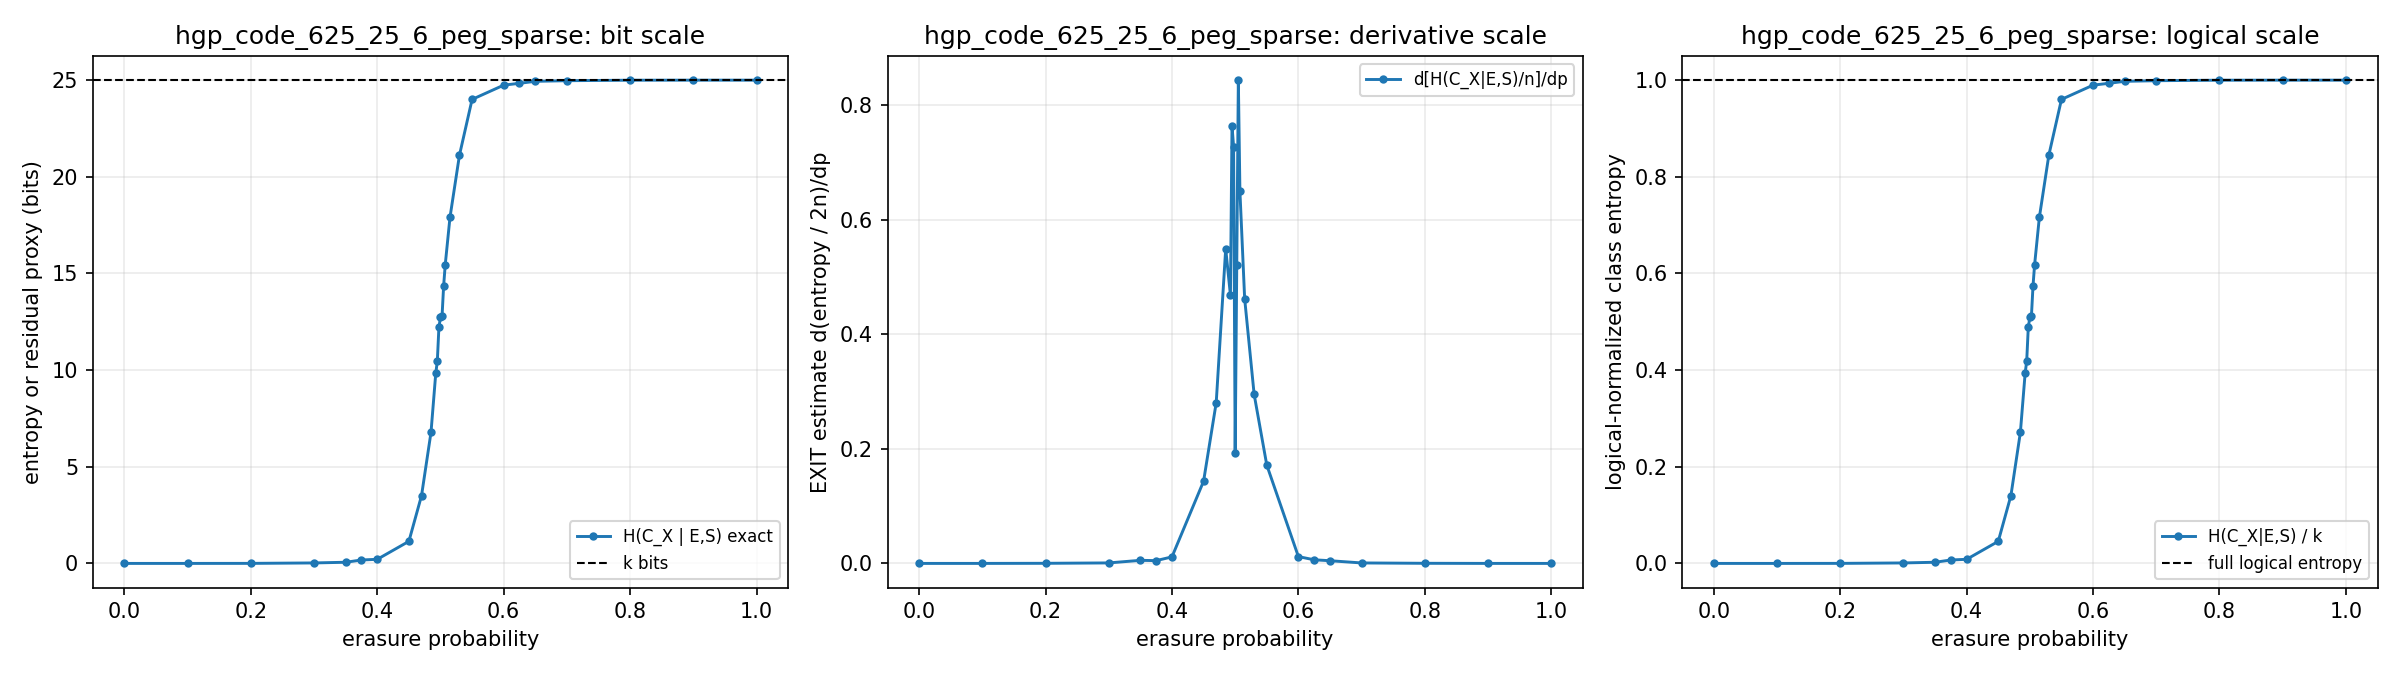

The file beside this chart, header and first rows:
p, exact_x_class, exact_x_class_component_norm, exact_x_class_component_norm_dp, exact_x_class_component_norm_stderr, exact_x_class_dp, exact_x_class_logical_norm, exact_x_class_logical_norm_dp, exact_x_class_logical_norm_stderr, exact_x_class_norm, exact_x_class_norm_dp, exact_x_class_norm_stderr, exact_x_class_stderr, runs
0.0, 0.0, 0.0, 0.0, 0.0, 0.0, 0.0, 0.0, 0.0, 0.0, 0.0, 0.0, 0.0, 400
0.1, 0.0, 0.0, 1.9999999999999995e-05, 0.0, 0.0125, 0.0, 0.0005, 0.0, 0.0, 9.999999999999997e-06, 0.0, 0.0, 400
0.2, 0.0025, 4e-06, 0.0002, 4e-06, 0.125, 0.0001, 0.005, 0.0001, 2e-06, 0.0001, 2e-06, 0.0025, 400
0.3, 0.025, 4e-05, 0.0008667, 1.2505637826340926e-05, 0.5417, 0.001, 0.02167, 0.0003126, 2e-05, 0.0004333, 6.252818913170463e-06, 0.007816, 400
0.35, 0.06, 9.6e-05, 0.005387, 1.984804429044304e-05, 3.367, 0.0024, 0.1347, 0.0004962, 4.8e-05, 0.002693, 9.92402214522152e-06, 0.01241, 400
0.375, 0.1775, 0.000284, 0.00488, 3.40773114827848e-05, 3.05, 0.0071, 0.122, 0.0008519, 0.000142, 0.00244, 1.70386557413924e-05, 0.0213, 400
0.4, 0.2125, 0.00034, 0.01141, 3.5583218144707404e-05, 7.133, 0.0085, 0.2853, 0.0008896, 0.00017, 0.005707, 1.7791609072353702e-05, 0.02224, 400
0.45, 1.143, 0.001828, 0.1435, 0.0001697, 89.69, 0.0457, 3.588, 0.004242, 0.000914, 0.07175, 8.483810322843443e-05, 0.106, 400
0.47, 3.505, 0.005608, 0.2808, 0.0003851, 175.5, 0.1402, 7.019, 0.009627, 0.002804, 0.1404, 0.0001925, 0.2407, 400
0.485, 6.782, 0.01085, 0.5496, 0.0005404, 343.5, 0.2713, 13.74, 0.01351, 0.005426, 0.2748, 0.0002702, 0.3378, 400
0.4925, 9.828, 0.01572, 0.4684, 0.0006104, 292.7, 0.3931, 11.71, 0.01526, 0.007862, 0.2342, 0.0003052, 0.3815, 400
0.495, 10.46, 0.01674, 0.764, 0.0006211, 477.5, 0.4186, 19.1, 0.01553, 0.008372, 0.382, 0.0003106, 0.3882, 400
0.4975, 12.21, 0.01954, 0.728, 0.0006557, 455, 0.4886, 18.2, 0.01639, 0.009772, 0.364, 0.0003279, 0.4098, 400
0.5, 12.74, 0.02038, 0.192, 0.0006129, 120, 0.5096, 4.8, 0.01532, 0.01019, 0.096, 0.0003065, 0.3831, 400
0.5025, 12.81, 0.0205, 0.5216, 0.0006567, 326, 0.5126, 13.04, 0.01642, 0.01025, 0.2608, 0.0003283, 0.4104, 400
0.505, 14.37, 0.02299, 0.844, 0.0006402, 527.5, 0.5748, 21.1, 0.01601, 0.0115, 0.422, 0.0003201, 0.4002, 400
0.5075, 15.45, 0.02472, 0.65, 0.0006041, 406.3, 0.6181, 16.25, 0.0151, 0.01236, 0.325, 0.0003021, 0.3776, 400
0.515, 17.9, 0.02864, 0.4622, 0.0005559, 288.9, 0.7159, 11.56, 0.0139, 0.01432, 0.2311, 0.000278, 0.3475, 400
0.53, 21.12, 0.03379, 0.2953, 0.0004042, 184.5, 0.8447, 7.382, 0.01011, 0.01689, 0.1476, 0.0002021, 0.2526, 400
0.55, 24, 0.03841, 0.1717, 0.0001605, 107.3, 0.9602, 4.294, 0.004012, 0.0192, 0.08587, 8.024998536059643e-05, 0.1003, 400
0.6, 24.74, 0.03959, 0.01192, 3.933838801895452e-05, 7.45, 0.9897, 0.298, 0.0009835, 0.01979, 0.00596, 1.966919400947726e-05, 0.02459, 400
0.625, 24.84, 0.03974, 0.00632, 3.2644511949192967e-05, 3.95, 0.9935, 0.158, 0.0008161, 0.01987, 0.00316, 1.6322255974596483e-05, 0.0204, 400
0.65, 24.94, 0.0399, 0.00472, 1.9848044290443038e-05, 2.95, 0.9976, 0.118, 0.0004962, 0.01995, 0.00236, 9.924022145221519e-06, 0.01241, 400
0.7, 24.97, 0.03996, 0.0008267, 1.3099197396446766e-05, 0.5167, 0.9989, 0.02067, 0.0003275, 0.01998, 0.0004133, 6.549598698223383e-06, 0.008187, 400
0.8, 25, 0.04, 0.00022, 3.999999999999999e-06, 0.1375, 0.9999, 0.0055, 9.999999999999999e-05, 0.02, 0.00011, 1.9999999999999995e-06, 0.0025, 400
0.9, 25.0, 0.04, 2.0000000000020002e-05, 0.0, 0.0125, 1.0, 0.0005, 0.0, 0.02, 1.0000000000010001e-05, 0.0, 0.0, 400
1.0, 25.0, 0.04, 0.0, 0.0, 0.0, 1.0, 0.0, 0.0, 0.02, 0.0, 0.0, 0.0, 400
